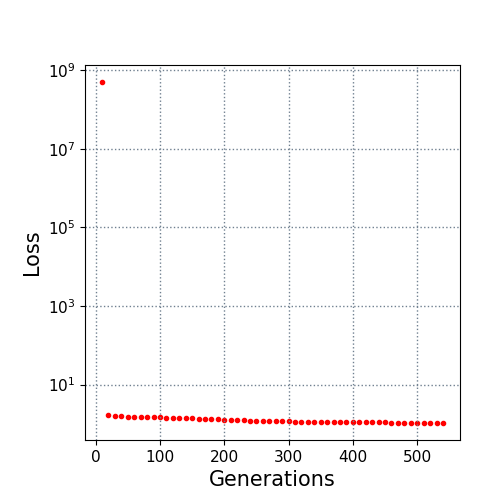

The table this chart was drawn from, first rows:
10.0, 500000000.0
20.0, 1.723
30.0, 1.622
40.0, 1.586
50.0, 1.495
60.0, 1.495
70.0, 1.479
80.0, 1.469
90.0, 1.466
100.0, 1.466
110.0, 1.447
120.0, 1.447
130.0, 1.447
140.0, 1.429
150.0, 1.376
160.0, 1.331
170.0, 1.303
180.0, 1.303
190.0, 1.299
200.0, 1.288
210.0, 1.288
220.0, 1.24
230.0, 1.231
240.0, 1.216
250.0, 1.216
260.0, 1.201
270.0, 1.199
280.0, 1.199
290.0, 1.179
300.0, 1.152
310.0, 1.148
320.0, 1.147
330.0, 1.146
340.0, 1.146
350.0, 1.141
360.0, 1.141
370.0, 1.133
380.0, 1.133
390.0, 1.132
400.0, 1.12
410.0, 1.115
420.0, 1.115
430.0, 1.106
440.0, 1.096
450.0, 1.096
460.0, 1.08
470.0, 1.077
480.0, 1.076
490.0, 1.076
500.0, 1.074
510.0, 1.074
520.0, 1.071
530.0, 1.055
540.0, 1.055
